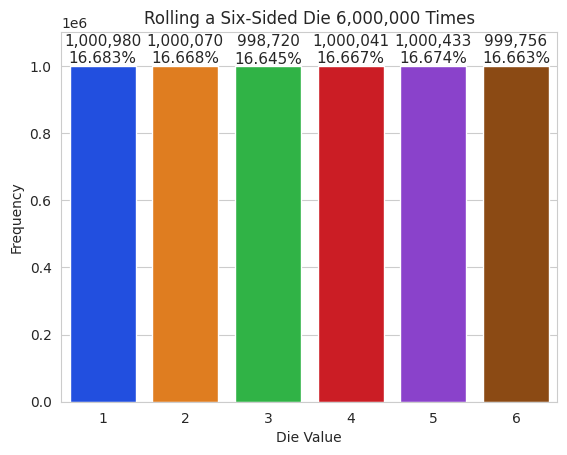

The matplotlib source for this figure:
# coding: utf-8
import matplotlib.pyplot as plt
import numpy as np
import random
import seaborn as sns
rolls = [random.randrange(1, 7) for i in range(6000)]
values, frequencies = np.unique(rolls, return_counts=True)
title = f'Rolling a Six-Sided Die {len(rolls):,} Times'
sns.set_style('whitegrid')
axes = sns.barplot(x=values, y=frequencies, palette='bright')
axes.set_title(title)
axes.set(xlabel='Die Value', ylabel='Frequency')
axes.set_ylim(top=max(frequencies) * 1.10)
for bar, frequency in zip(axes.patches, frequencies):
    text_x = bar.get_x() + bar.get_width() / 2.0
    text_y = bar.get_height()
    text = f'{frequency:,}\n{frequency / len(rolls):.3%}'
    axes.text(text_x, text_y, text, fontsize = 11, ha='center', va='bottom')
    
plt.cla()
get_ipython().run_line_magic('recall', '5')
rolls = [random.randrange(1, 7) for i in range(6000000)]
get_ipython().run_line_magic('recall', '6-13')
values, frequencies = np.unique(rolls, return_counts=True)
title = f'Rolling a Six-Sided Die {len(rolls):,} Times'
sns.set_style('whitegrid')
axes = sns.barplot(x=values, y=frequencies, palette='bright')
axes.set_title(title)
axes.set(xlabel='Die Value', ylabel='Frequency')
axes.set_ylim(top=max(frequencies) * 1.10)
for bar, frequency in zip(axes.patches, frequencies):
    text_x = bar.get_x() + bar.get_width() / 2.0
    text_y = bar.get_height()
    text = f'{frequency:,}\n{frequency / len(rolls):.3%}'
    axes.text(text_x, text_y, text, fontsize = 11, ha='center', va='bottom')
    
